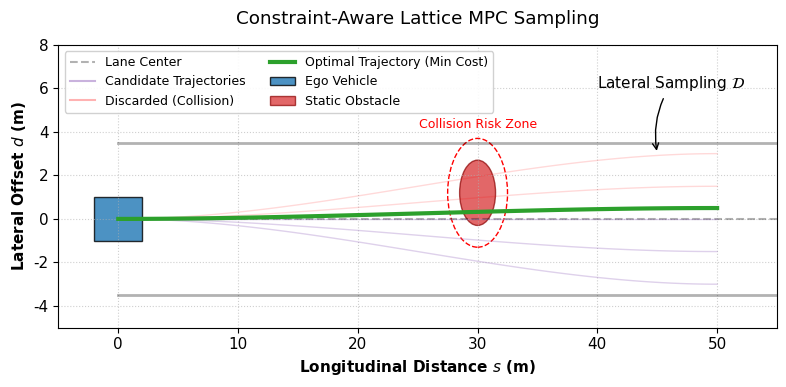

This chart was generated by the following Python code: (Note: this script raises an exception after producing the figure.)
import matplotlib.pyplot as plt
import numpy as np
import matplotlib.patches as patches
import os

# IEEE 字体设置
plt.rcParams['font.family'] = 'serif'
plt.rcParams['font.serif'] = ['Times New Roman']
plt.rcParams['font.size'] = 11

def draw_lattice_schematic():
    fig, ax = plt.subplots(figsize=(8, 4)) # 宽长比调整为 2:1 适应横向布局

    # 1. 绘制车道背景 (Road Context)
    ax.plot([0, 55], [3.5, 3.5], 'k-', linewidth=2, alpha=0.3) # 左边界
    ax.plot([0, 55], [-3.5, -3.5], 'k-', linewidth=2, alpha=0.3) # 右边界
    ax.plot([0, 55], [0, 0], 'k--', linewidth=1.5, alpha=0.3, label='Lane Center') # 中心线

    # 2. 模拟 Lattice 采样轨迹 (使用多项式模拟)
    x = np.linspace(0, 50, 100)
    
    # 备选轨迹 (Candidate Paths) - 模拟采样 d = -3, 0, 3
    offsets = [-3, -1.5, 0, 1.5, 3]
    for d_end in offsets:
        # 简单的三次多项式模拟: y = a*x^3 + b*x^2
        # 这是一个视觉近似，实际 Lattice 是五次多项式
        # y(0)=0, y'(0)=0, y(50)=d_end, y'(50)=0
        # Let x_n = x/50. y = d_end * (3*x_n^2 - 2*x_n^3) (Smoothstep)
        x_n = x / 50.0
        y_cand = d_end * (3 * x_n**2 - 2 * x_n**3)
        
        # 遇到障碍物的轨迹画成半透明
        if 1.0 < d_end < 3.5:
            style = {'color': 'red', 'alpha': 0.15, 'linewidth': 1} # 碰撞轨迹
        else:
            style = {'color': '#9467bd', 'alpha': 0.3, 'linewidth': 1} # 可行轨迹
            
        ax.plot(x, y_cand, **style)

    # 手动添加图例用的“虚假”线条
    ax.plot([], [], color='#9467bd', alpha=0.5, label='Candidate Trajectories')
    ax.plot([], [], color='red', alpha=0.3, label='Discarded (Collision)')

    # 3. 绘制最优轨迹 (Optimal) - 假设是一个换道避让动作
    # y_opt = 2.0 * (x/50)**2 * (3 - 2*(x/50)) # 稍微避让
    # 使用中心稍微偏左的轨迹作为最优，避开右侧障碍物
    # Optimal: d_end = 0.5 (Nudge left)
    x_n = x / 50.0
    y_opt = 0.5 * (3 * x_n**2 - 2 * x_n**3)
    ax.plot(x, y_opt, color='#2ca02c', linewidth=3, label='Optimal Trajectory (Min Cost)')

    # 4. 绘制 EGO 车辆 (原点)
    ego_car = patches.Rectangle((-2, -1), 4, 2, linewidth=1, edgecolor='black', facecolor='#1f77b4', alpha=0.8, label='Ego Vehicle')
    ax.add_patch(ego_car)

    # 5. 绘制障碍物 (Obstacle)
    # 修改障碍物位置，让它离中间远一点，为最优轨迹留出安全空间
    obs_x, obs_y = 30, 1.2
    obs_radius = 1.5
    # 障碍物实体
    obstacle = patches.Circle((obs_x, obs_y), obs_radius, linewidth=1, edgecolor='darkred', facecolor='#d62728', alpha=0.7, label='Static Obstacle')
    ax.add_patch(obstacle)
    # 障碍物膨胀圈 (Collision Risk Zone)
    risk_zone = patches.Circle((obs_x, obs_y), obs_radius + 1.0, linewidth=1, edgecolor='red', facecolor='none', linestyle='--')
    ax.add_patch(risk_zone)
    ax.text(obs_x, obs_y + 3, 'Collision Risk Zone', fontsize=9, color='red', ha='center')

    # 6. 装饰与标注
    ax.set_xlabel('Longitudinal Distance $s$ (m)', fontweight='bold')
    ax.set_ylabel('Lateral Offset $d$ (m)', fontweight='bold')
    ax.set_title('Constraint-Aware Lattice MPC Sampling', pad=15)
    
    # 标注采样逻辑
    ax.annotate(r'Lateral Sampling $\mathcal{D}$', xy=(45, 3), xytext=(40, 6), 
                arrowprops=dict(arrowstyle='->', connectionstyle="arc3,rad=.2"))

    ax.set_ylim(-5, 8)
    ax.set_xlim(-5, 55)
    ax.grid(True, linestyle=':', alpha=0.6)
    ax.legend(loc='upper left', framealpha=0.9, fontsize=9, ncol=2)
    
    plt.tight_layout()
    
    # Save to correct path
    output_path = os.path.join(os.path.dirname(os.path.dirname(os.path.dirname(__file__))), 'docs/figures/lattice_schematic.pdf')
    os.makedirs(os.path.dirname(output_path), exist_ok=True)
    plt.savefig(output_path, dpi=300)
    print(f"Saved lattice schematic to {output_path}")

if __name__ == "__main__":
    draw_lattice_schematic()
